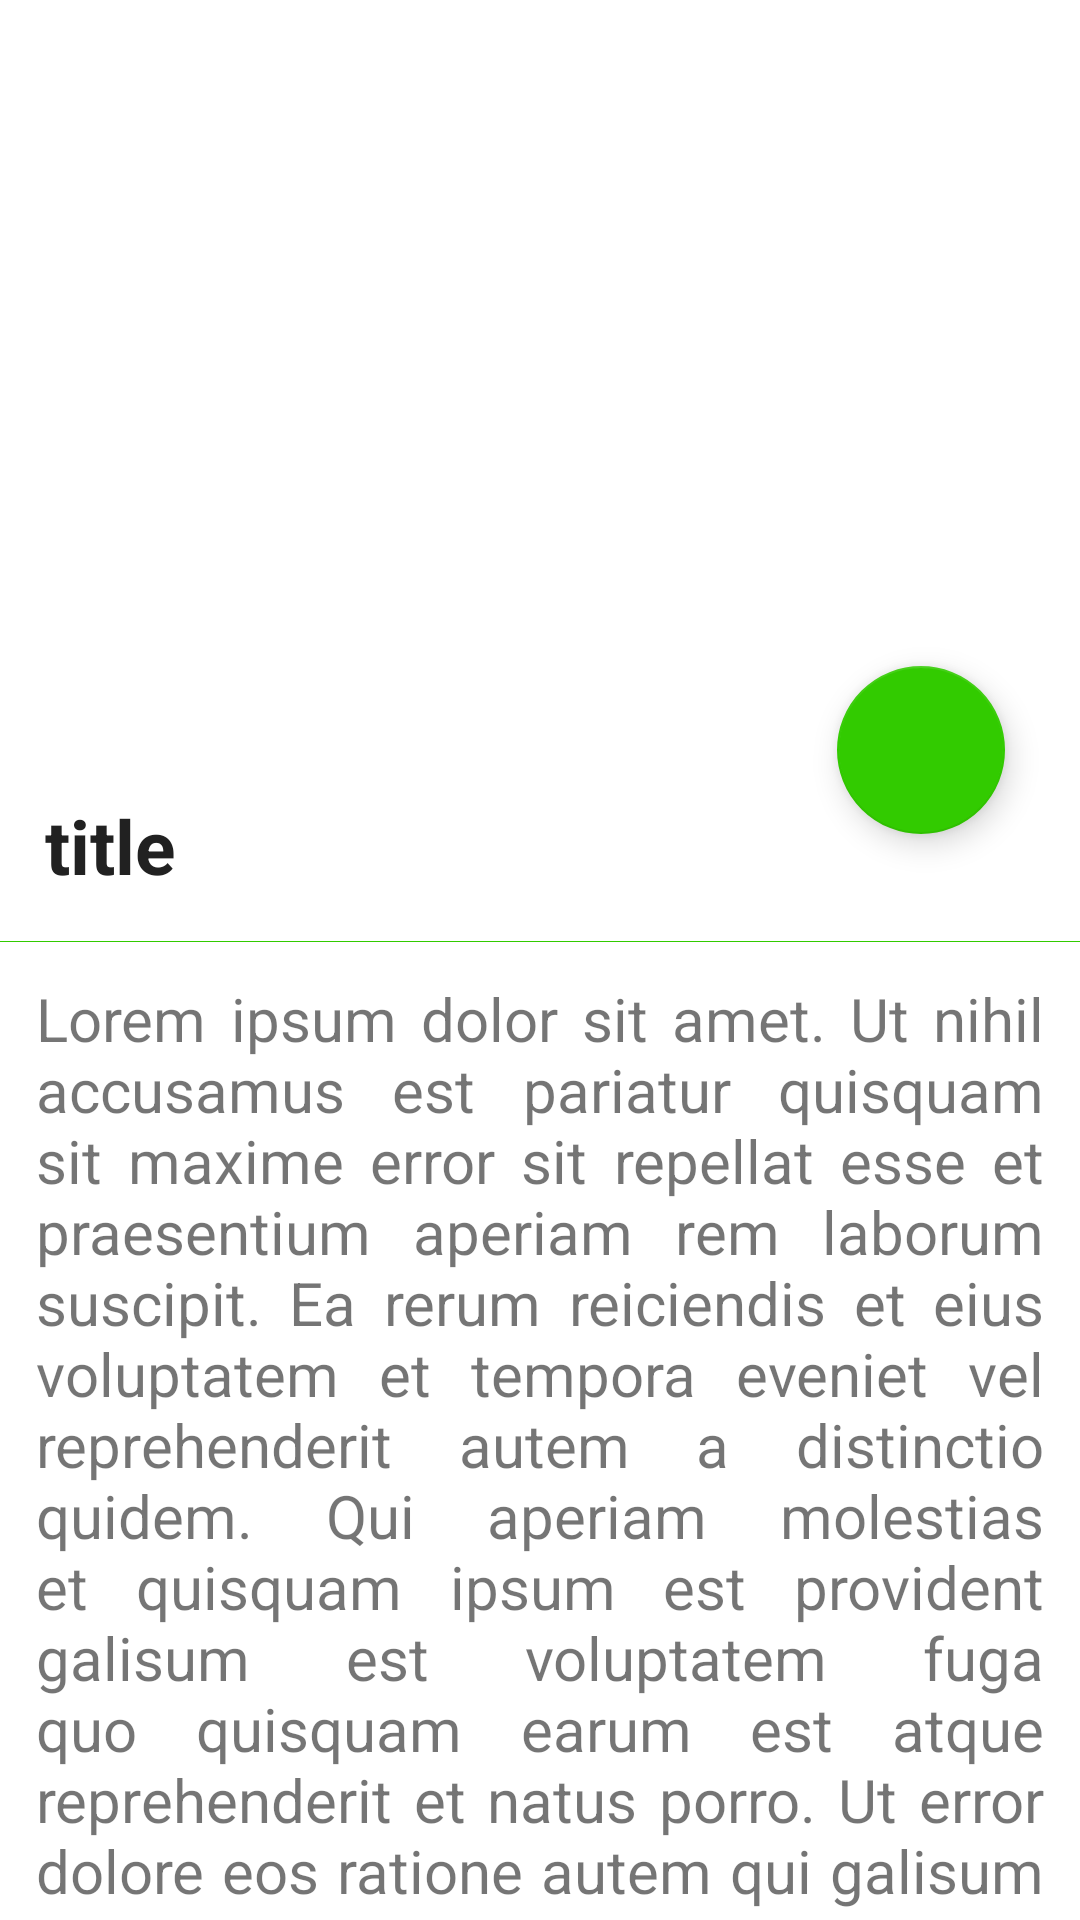

Layout XML and referenced resources for this Android screen:
<!-- AndroidManifest.xml: application theme Theme.TestDolphin2 -->
<!-- res/layout/activity_fab_header.xml -->
<?xml version="1.0" encoding="utf-8"?>
<androidx.constraintlayout.motion.widget.MotionLayout xmlns:android="http://schemas.android.com/apk/res/android"
    xmlns:app="http://schemas.android.com/apk/res-auto"
    xmlns:tools="http://schemas.android.com/tools"
    android:layout_width="match_parent"
    android:layout_height="match_parent"
    app:layoutDescription="@xml/activity_main_scene"
    tools:context=".activity.MainActivity">

    <androidx.constraintlayout.utils.widget.ImageFilterView
        android:id="@+id/header"
        android:layout_width="match_parent"
        android:layout_height="250dp"
        android:scaleType="centerCrop"
        app:saturation="1"
        android:src="@drawable/alps1"
        app:layout_constraintTop_toTopOf="parent" />

    <com.google.android.material.floatingactionbutton.FloatingActionButton
        android:id="@+id/fab"
        android:layout_width="wrap_content"
        android:layout_height="wrap_content"
        android:layout_marginRight="25dp"
        android:src="@drawable/ic_round_close_24"
        android:padding="12dp"
        app:layout_constraintBottom_toBottomOf="@id/header"
        app:layout_constraintRight_toRightOf="parent"
        app:layout_constraintTop_toBottomOf="@id/header" />

    <TextView
        android:id="@+id/title"
        android:layout_width="wrap_content"
        android:layout_height="wrap_content"
        android:padding="15dp"
        android:text="title"
        android:textColor="@color/color_primary"
        android:textSize="25sp"
        android:textStyle="bold"
        app:layout_constraintLeft_toLeftOf="parent"
        app:layout_constraintTop_toBottomOf="@id/header" />

    <View
        android:id="@+id/line"
        android:layout_width="match_parent"
        android:layout_height="1px"
        android:background="@color/color_secondary"
        app:layout_constraintTop_toBottomOf="@id/title" />

    <androidx.core.widget.NestedScrollView
        android:id="@+id/scrollView"
        android:layout_width="match_parent"
        android:layout_height="0dp"
        app:layout_constraintBottom_toBottomOf="parent"
        app:layout_constraintTop_toBottomOf="@id/line">

        <TextView
            android:id="@+id/txt"
            android:layout_width="match_parent"
            android:layout_height="wrap_content"
            android:gravity="left"
            android:padding="12dp"
            android:justificationMode="inter_word"
            android:fontFamily="sans-serif"
            android:text="@string/lorem_ipsum"
            android:textSize="20sp" />

    </androidx.core.widget.NestedScrollView>

</androidx.constraintlayout.motion.widget.MotionLayout>
<!-- resources referenced by this layout -->
<resources>
  <color name="color_primary">#212121</color>
  <color name="color_secondary">#32cb00</color>
  <string name="lorem_ipsum">Lorem ipsum dolor sit amet. Ut nihil accusamus est pariatur quisquam sit maxime error sit repellat esse et praesentium aperiam rem laborum suscipit. Ea rerum reiciendis et eius voluptatem et tempora eveniet vel reprehenderit autem a distinctio quidem. Qui aperiam molestias et quisquam ipsum est provident galisum est voluptatem fuga quo quisquam earum est atque reprehenderit et natus porro. Ut error dolore eos ratione autem qui galisum odit vel explicabo ipsam. Ut commodi molestias qui laboriosam nulla ex aspernatur voluptate. In consequuntur veniam ut aspernatur sint eum consequatur vero.Qui perferendis repudiandae sit soluta architecto nam sint deserunt et praesentium aperiam. Qui voluptatem cupiditate est reiciendis voluptas aut omnis eligendi ex voluptatem reprehenderit in ducimus doloremque sit ipsam deleniti in tempora recusandae.</string>
  <style name="Theme.TestDolphin2" parent="Theme.MaterialComponents.DayNight.DarkActionBar">
          
          <item name="colorPrimary">@color/color_primary</item>
          <item name="colorPrimaryVariant">@color/color_primary_dark</item>
          <item name="colorOnPrimary">@color/color_secondary</item>
          
          <item name="colorSecondary">@color/color_secondary</item>
          <item name="colorSecondaryVariant">@color/color_primary</item>
          <item name="colorOnSecondary">@color/color_primary_dark</item>
          
          <item name="android:statusBarColor">?attr/colorPrimaryVariant</item>
          
      </style>
  <color name="color_primary_dark">#000000</color>
</resources>
